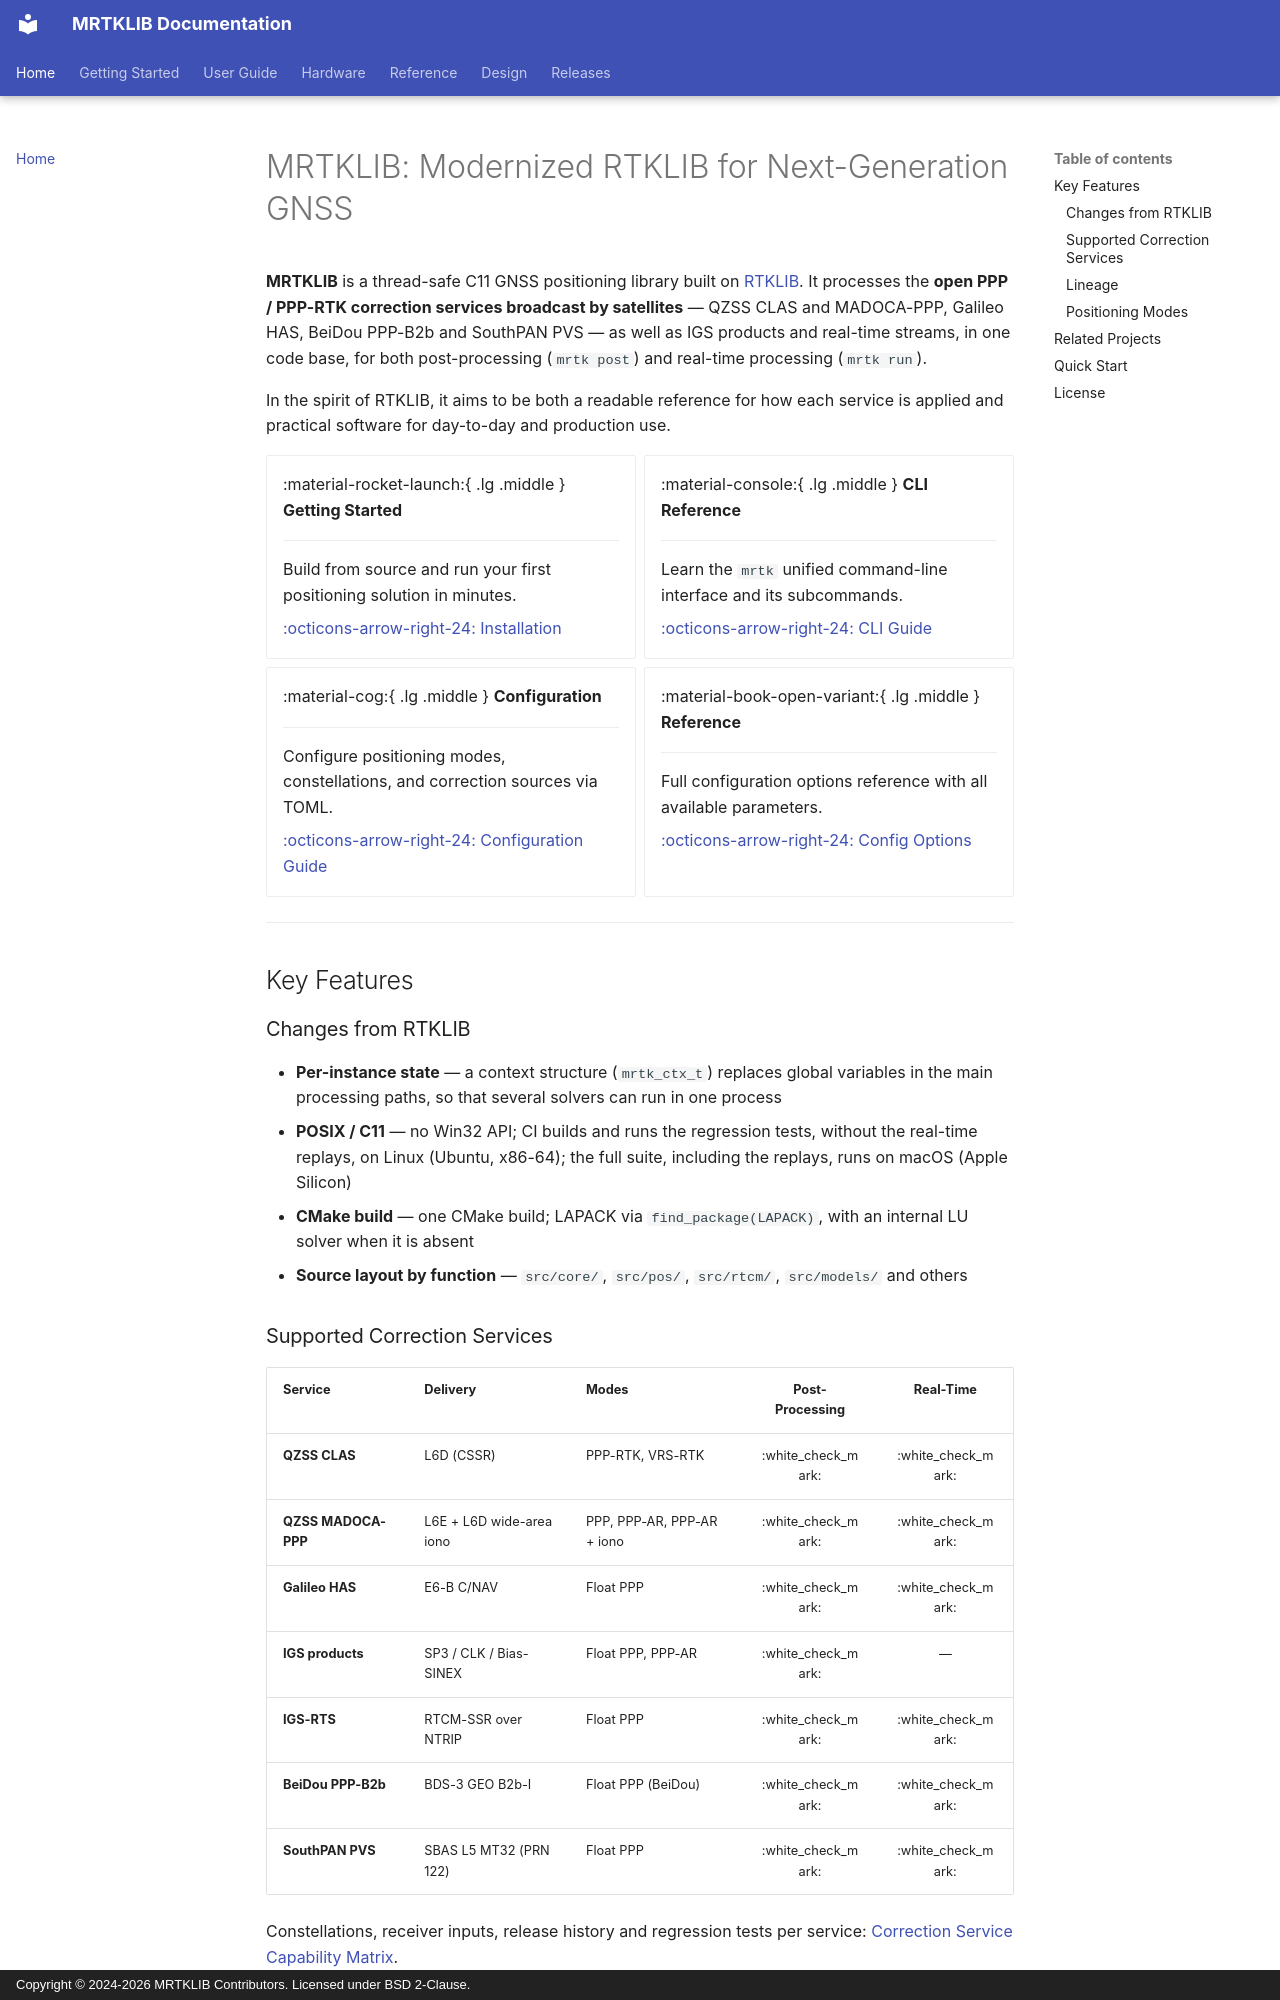

repository: h-shiono/MRTKLIB · page: index.html · generator: mkdocs · copyright: Copyright © 2024-2026 MRTKLIB Contributors. Licensed under BSD 2-Clause.

# MRTKLIB: Modernized RTKLIB for Next-Generation GNSS

**MRTKLIB** is a thread-safe C11 GNSS positioning library built on [RTKLIB](https://www.rtklib.com/). It processes the **open PPP / PPP-RTK correction services broadcast by satellites** — QZSS CLAS and MADOCA-PPP, Galileo HAS, BeiDou PPP-B2b and SouthPAN PVS — as well as IGS products and real-time streams, in one code base, for both post-processing (`mrtk post`) and real-time processing (`mrtk run`).

In the spirit of RTKLIB, it aims to be both a readable reference for how each service is applied and practical software for day-to-day and production use.

<div class="grid cards" markdown>

-   :material-rocket-launch:{ .lg .middle } __Getting Started__

    ---

    Build from source and run your first positioning solution in minutes.

    [:octicons-arrow-right-24: Installation](getting-started/install.md)

-   :material-console:{ .lg .middle } __CLI Reference__

    ---

    Learn the `mrtk` unified command-line interface and its subcommands.

    [:octicons-arrow-right-24: CLI Guide](guide/cli.md)

-   :material-cog:{ .lg .middle } __Configuration__

    ---

    Configure positioning modes, constellations, and correction sources via TOML.

    [:octicons-arrow-right-24: Configuration Guide](guide/configuration.md)

-   :material-book-open-variant:{ .lg .middle } __Reference__

    ---

    Full configuration options reference with all available parameters.

    [:octicons-arrow-right-24: Config Options](reference/config-options.md)

</div>

---

## Key Features

### Changes from RTKLIB

- **Per-instance state** — a context structure (`mrtk_ctx_t`) replaces global variables in the main processing paths, so that several solvers can run in one process
- **POSIX / C11** — no Win32 API; CI builds and runs the regression tests, without the real-time replays, on Linux (Ubuntu, x86-64); the full suite, including the replays, runs on macOS (Apple Silicon)
- **CMake build** — one CMake build; LAPACK via `find_package(LAPACK)`, with an internal LU solver when it is absent
- **Source layout by function** — `src/core/`, `src/pos/`, `src/rtcm/`, `src/models/` and others
